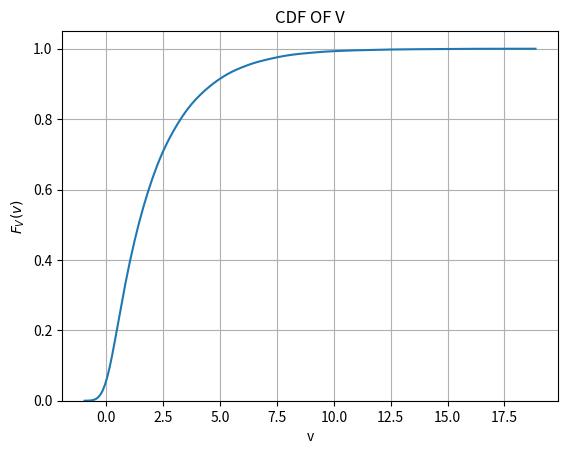

This chart was generated by the following Python code: (Note: this script raises an exception after producing the figure.)






import numpy as np
import seaborn as sns
import matplotlib.pyplot as plt
 
#import warnings
#warnings.filterwarnings("ignore")
 
x1 = np.random.normal(0, 1, 10000)
x2 = np.random.normal(0, 1, 10000)
 
V = np.power(x1,2) + np.power(x2,2)
 
sns.distplot(V, hist_kws={'cumulative': True} , kde_kws={'cumulative': True}, hist = False )
plt.title('CDF OF V')
plt.grid()
plt.xlabel('v')
plt.ylabel('$F_V(v)$')
plt.savefig('/storage/emulated/0/github/ncert-probability/probman/figs/trans/cdf_V.png')
plt.show()

sns.distplot(V, hist = False)
plt.title('PDF OF V')
plt.grid()
plt.xlabel('v')
plt.ylabel('$p_V(v)$')
plt.savefig('/storage/emulated/0/github/ncert-probability/probman/figs/trans/pdf_V.png')
plt.show()


 
 
